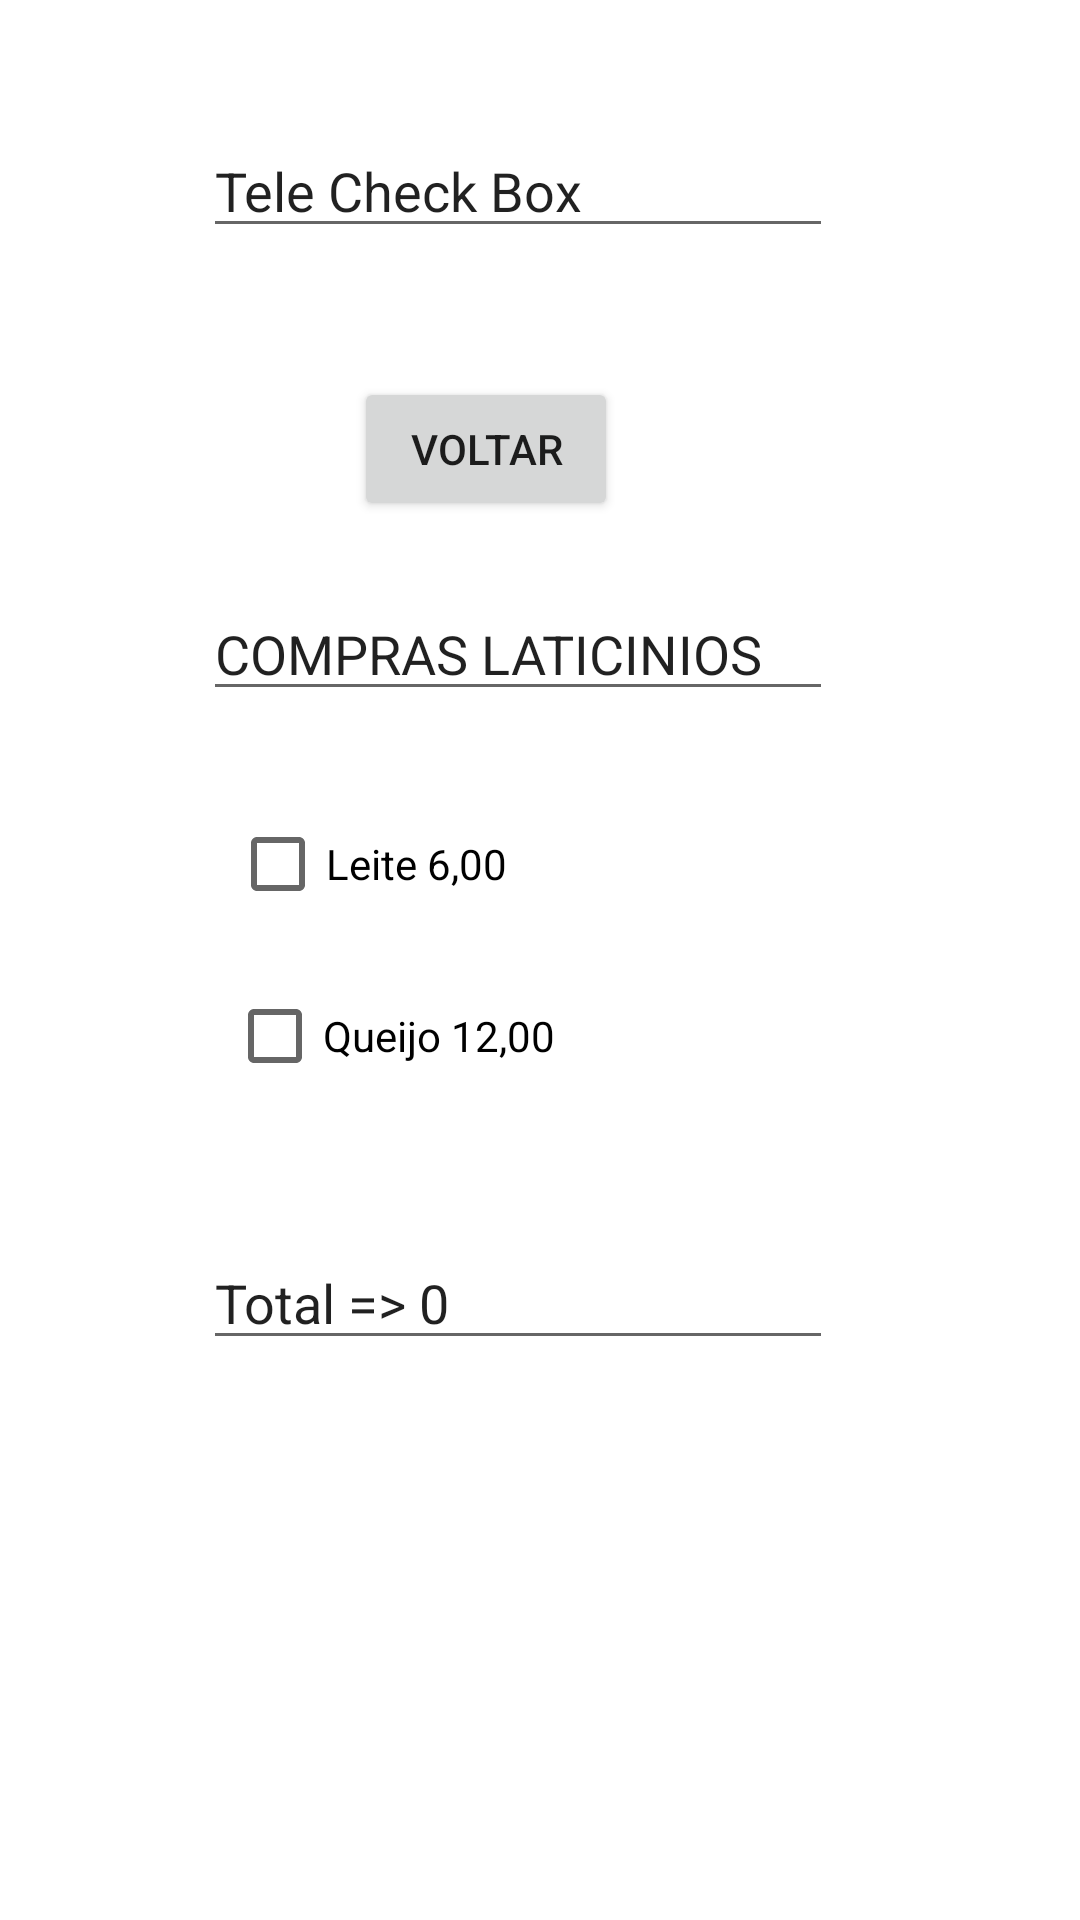

The Android layout XML behind this screen, and the referenced resources:
<!-- AndroidManifest.xml: application theme Theme.Trabalho1Bim -->
<!-- res/layout/telacb.xml -->
<?xml version="1.0" encoding="utf-8"?>
<androidx.constraintlayout.widget.ConstraintLayout xmlns:android="http://schemas.android.com/apk/res/android"
    xmlns:app="http://schemas.android.com/apk/res-auto"
    xmlns:tools="http://schemas.android.com/tools"
    android:id="@+id/tela"
    android:layout_width="match_parent"
    android:layout_height="match_parent">

    <EditText
        android:id="@+id/editTextTextPersonName2"
        android:layout_width="wrap_content"
        android:layout_height="wrap_content"
        android:ems="10"
        android:inputType="textPersonName"
        android:text="Tele Check Box"
        app:layout_constraintBottom_toBottomOf="parent"
        app:layout_constraintEnd_toEndOf="parent"
        app:layout_constraintHorizontal_bias="0.452"
        app:layout_constraintStart_toStartOf="parent"
        app:layout_constraintTop_toTopOf="parent"
        app:layout_constraintVertical_bias="0.069" />

    <Button
        android:id="@+id/btVoltarCB"
        android:layout_width="wrap_content"
        android:layout_height="wrap_content"
        android:text="Voltar"
        app:layout_constraintBottom_toBottomOf="parent"
        app:layout_constraintEnd_toEndOf="parent"
        app:layout_constraintHorizontal_bias="0.434"
        app:layout_constraintStart_toStartOf="parent"
        app:layout_constraintTop_toTopOf="parent"
        app:layout_constraintVertical_bias="0.212" />

    <EditText
        android:id="@+id/editTextTextPersonName3"
        android:layout_width="wrap_content"
        android:layout_height="wrap_content"
        android:ems="10"
        android:inputType="textPersonName"
        android:text="COMPRAS LATICINIOS"
        app:layout_constraintBottom_toBottomOf="parent"
        app:layout_constraintEnd_toEndOf="parent"
        app:layout_constraintHorizontal_bias="0.452"
        app:layout_constraintStart_toStartOf="parent"
        app:layout_constraintTop_toTopOf="parent"
        app:layout_constraintVertical_bias="0.327" />

    <CheckBox
        android:id="@+id/cbLeite"
        android:layout_width="wrap_content"
        android:layout_height="wrap_content"
        android:text="Leite 6,00"
        app:layout_constraintBottom_toBottomOf="parent"
        app:layout_constraintEnd_toEndOf="parent"
        app:layout_constraintHorizontal_bias="0.286"
        app:layout_constraintStart_toStartOf="parent"
        app:layout_constraintTop_toTopOf="parent"
        app:layout_constraintVertical_bias="0.446" />

    <CheckBox
        android:id="@+id/cbQueijo"
        android:layout_width="wrap_content"
        android:layout_height="wrap_content"
        android:text="Queijo 12,00"
        app:layout_constraintBottom_toBottomOf="parent"
        app:layout_constraintEnd_toEndOf="parent"
        app:layout_constraintHorizontal_bias="0.302"
        app:layout_constraintStart_toStartOf="parent"
        app:layout_constraintTop_toTopOf="parent"
        app:layout_constraintVertical_bias="0.543" />

    <EditText
        android:id="@+id/edTotal"
        android:layout_width="wrap_content"
        android:layout_height="wrap_content"
        android:ems="10"
        android:inputType="textPersonName"
        android:text="Total => 0"
        app:layout_constraintBottom_toBottomOf="parent"
        app:layout_constraintEnd_toEndOf="parent"
        app:layout_constraintHorizontal_bias="0.452"
        app:layout_constraintStart_toStartOf="parent"
        app:layout_constraintTop_toTopOf="parent"
        app:layout_constraintVertical_bias="0.688" />
</androidx.constraintlayout.widget.ConstraintLayout>
<!-- resources referenced by this layout -->
<resources>
  <style name="Theme.Trabalho1Bim" parent="Theme.MaterialComponents.DayNight.DarkActionBar">
          
          <item name="colorPrimary">@color/purple_500</item>
          <item name="colorPrimaryVariant">@color/purple_700</item>
          <item name="colorOnPrimary">@color/white</item>
          
          <item name="colorSecondary">@color/teal_200</item>
          <item name="colorSecondaryVariant">@color/teal_700</item>
          <item name="colorOnSecondary">@color/black</item>
          
          <item name="android:statusBarColor" tools:targetApi="l">?attr/colorPrimaryVariant</item>
          
      </style>
  <!-- not gathered from this repository: default colours our renderer supplied (Android Studio template values) -->
  <color name="purple_500">#FF6200EE</color>
  <color name="purple_700">#FF3700B3</color>
  <color name="teal_200">#FF03DAC5</color>
  <color name="teal_700">#FF018786</color>
  <color name="black">#FF000000</color>
  <color name="white">#FFFFFFFF</color>
</resources>
